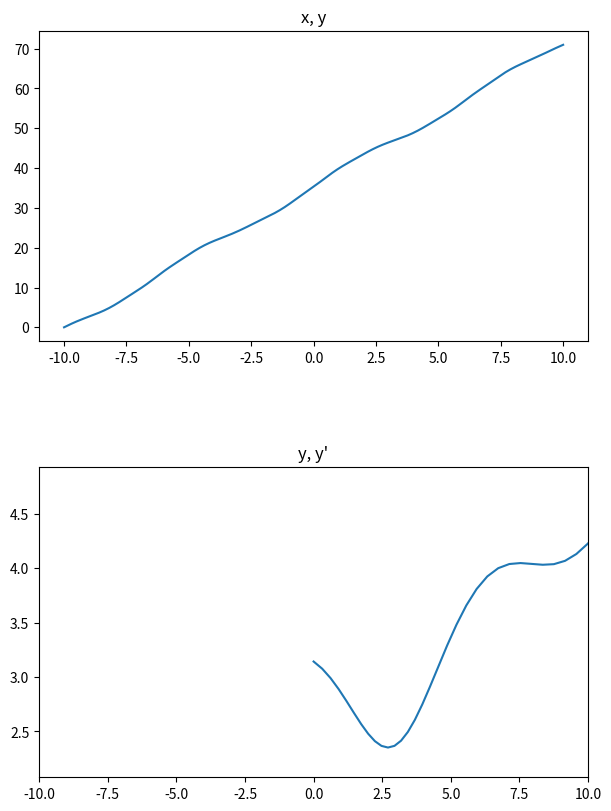

Python code for this plot:
"""
Escribe un programa que resuelva la ecuación diferencial
y′′(x) + sen(y(x)) + sen(x) = 0 con las condiciones iniciales
y(−10) = 0,  y′(−10) = π  en el intervalo [−10,10]. Muestra
el resultado mediante una gráfica guardada con el nombre
grafica.png (no se debe mostrar la gráfica por pantalla)
"""
from numpy import linspace,sin,pi
from scipy.integrate import odeint
import matplotlib.pyplot as plt

def f(u,x):
    return (u[1],-sin(u[0])-sin(x))

#a,b = 2,23
a,b = -10,10

t = linspace(a,b,200)
y = odeint(f,[0,pi],t)

fig = plt.figure(figsize=(6,8), constrained_layout = True)
gs = fig.add_gridspec(2,hspace=0.2)
axs = gs.subplots()

plt.xlim(a,b)
axs[0].title.set_text('x, y')
axs[0].plot(t,y[:,0])

plt.xlim(a,b) # con (0,25) de límite quedaría mejor (por ejemplo)
axs[1].title.set_text('y, y\'')
axs[1].plot(y[:,0],y[:,1])

plt.savefig('grafica.png',dpi=350)
plt.show()
plt.figure()